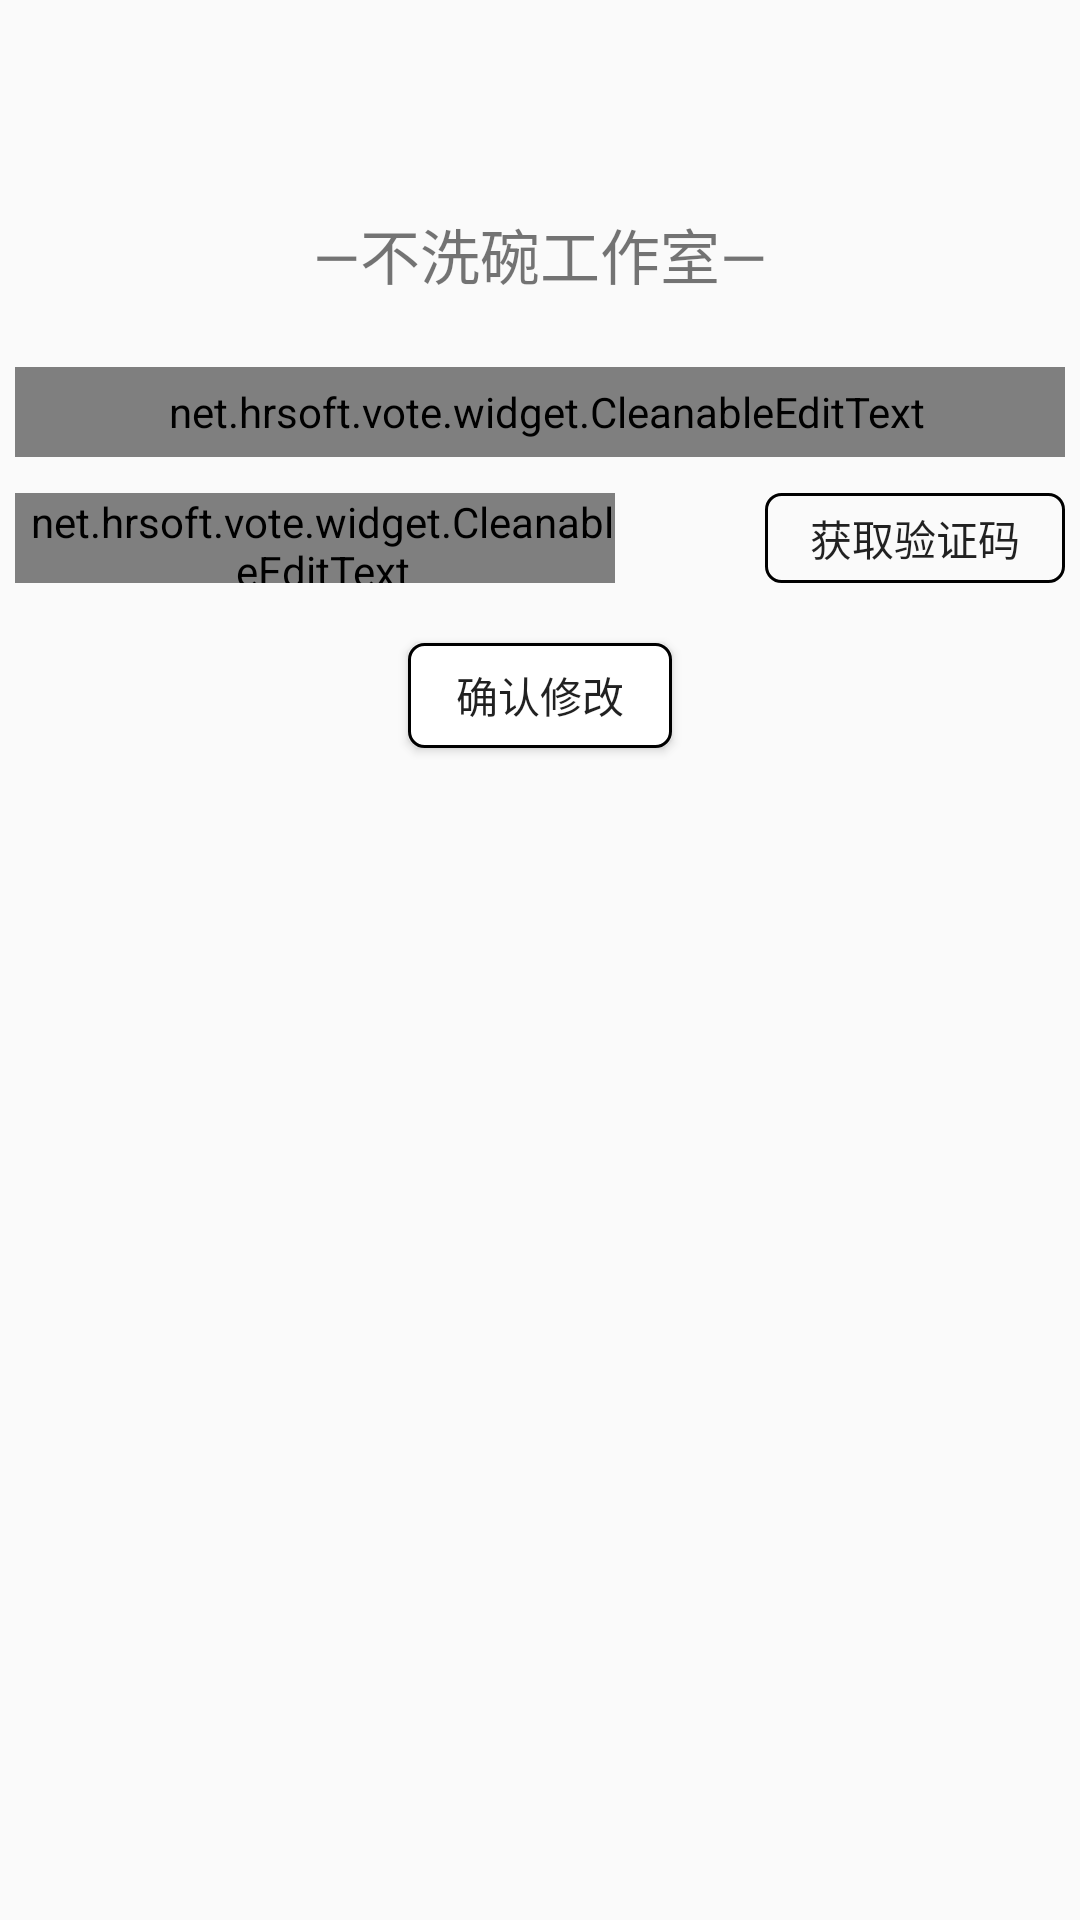

Here is an Android app screen rendered from its layout file. Give the layout XML and the strings, colors and styles it references.
<!-- AndroidManifest.xml: application theme AppTheme -->
<!-- res/layout/activity_modify_mobile.xml -->
<?xml version="1.0" encoding="utf-8"?>

<RelativeLayout
    xmlns:android="http://schemas.android.com/apk/res/android"
    xmlns:tools="http://schemas.android.com/tools"
    android:id="@+id/activity_change_mobile_acticity"
    android:layout_width="match_parent"
    android:layout_height="match_parent"
    tools:context="net.hrsoft.vote.home.activity.ModifyMobileActivity">
    <TextView
        android:layout_width="match_parent"
        android:layout_height="wrap_content"
        android:textSize="20sp"
        android:layout_centerInParent="true"
        android:gravity="center"
        android:layout_marginTop="@dimen/txt_label_below_toolbar_margin"
        android:layout_alignParentTop="true"
        android:id="@+id/txt_label_first"
        android:text="@string/txt_home_first_label"/>

    <net.hrsoft.vote.widget.CleanableEditText
        android:layout_width="200dp"
        android:layout_marginTop="12dp"
        android:layout_below="@+id/edit_modify_mobile_mobile"
        android:layout_height="wrap_content"
        android:hint="@string/edit_hint_verify"
        android:paddingLeft="5dp"
        android:textSize="20sp"
        android:background="@drawable/bg_edit_login_register"
        android:id="@+id/edit_modify_mobile_verify"
        android:layout_alignLeft="@+id/edit_modify_mobile_mobile"
        android:layout_alignBottom="@+id/btn_modify_mobile_send_verify"/>

    <Button
        android:layout_width="100dp"
        android:layout_marginLeft="50dp"
        android:layout_marginTop="12dp"
        android:layout_height="30dp"
        android:id="@+id/btn_modify_mobile_send_verify"
        android:layout_below="@id/edit_modify_mobile_mobile"
        android:layout_toRightOf="@id/edit_modify_mobile_verify"
        android:layout_toEndOf="@id/edit_modify_mobile_verify"
        android:text="@string/btn_get_verify"
        android:background="@drawable/bg_edit_login_register"/>

    <net.hrsoft.vote.widget.CleanableEditText
        android:layout_width="350dp"
        android:layout_height="30dp"
        android:textSize="20sp"
        android:id="@+id/edit_modify_mobile_mobile"
        android:paddingLeft="5dp"
        android:background="@drawable/bg_edit_login_register"
        android:layout_marginTop="23dp"
        android:hint="@string/edit_modify_mobile_mobile"
        android:layout_below="@id/txt_label_first"
        android:layout_centerHorizontal="true"/>
    <Button
        android:layout_width="wrap_content"
        android:layout_height="35dp"
        android:layout_centerHorizontal="true"
        android:id="@+id/btn_modify_mobile_to_modify"
        android:text="@string/btn_modify_mobile_to_modify"
        android:layout_marginTop="20dp"
        android:background="@drawable/bg_btn_login"
        android:layout_below="@id/edit_modify_mobile_verify"/>
</RelativeLayout>
<!-- resources referenced by this layout -->
<resources>
  <dimen name="txt_label_below_toolbar_margin">70dp</dimen>
  <!-- drawable bg_btn_login (drawable) -->
  <?xml version="1.0" encoding="utf-8"?>
  
  <shape xmlns:android="http://schemas.android.com/apk/res/android" android:shape="rectangle">
      <corners android:radius="5dp"/>
      <stroke android:width="1dp" android:color="@color/colorBlack"/>
  
      <solid android:color="@color/colorWhite"/>
  </shape>
  <!-- drawable bg_edit_login_register (drawable) -->
  <?xml version="1.0" encoding="utf-8"?>
  
  <shape xmlns:android="http://schemas.android.com/apk/res/android" android:shape="rectangle">
  <corners android:radius="5dp"/>
  <stroke android:width="1dp" android:color="@color/colorBlack"/>
  </shape>
  <string name="btn_get_verify">获取验证码</string>
  <string name="btn_modify_mobile_to_modify">确认修改</string>
  <string name="edit_hint_verify">验证码</string>
  <string name="edit_modify_mobile_mobile">新手机号</string>
  <string name="txt_home_first_label">—不洗碗工作室—</string>
  <style name="AppTheme" parent="Theme.AppCompat.Light.NoActionBar">
          
          <item name="colorPrimary">@color/colorPrimary</item>
          <item name="colorPrimaryDark">@color/colorBlack</item>
          <item name="colorAccent">@color/colorBrown</item>
      </style>
  <color name="colorBlack">#000000</color>
  <color name="colorWhite">#FFFFFF</color>
  <color name="colorPrimary">#3F51B5</color>
  <color name="colorBrown">#b88819</color>
</resources>
